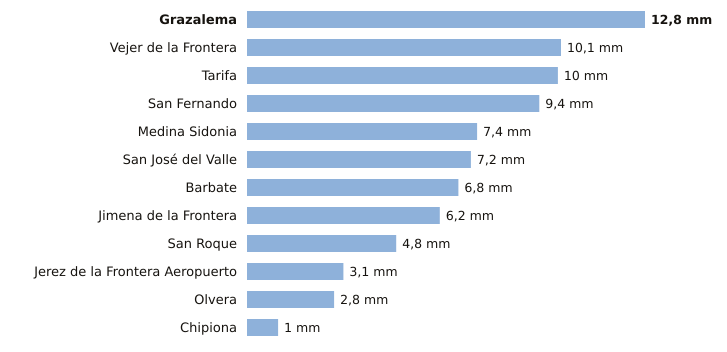

Source data for this figure (header and first rows):
estacion, provincia, indicativo, mm_6_dias_anteriores, mm_hoy, mm_7_dias, horas_de_hoy
Grazalema, Cádiz, 5911X, 12.8, 0.0, 12.8, 3
Vejer de la Frontera, Cádiz, 5995B, 10.1, 0.0, 10.1, 3
Tarifa, Cádiz, 6001, 10.0, 0.0, 10.0, 3
San Fernando, Cádiz, 5972Y, 9.4, 0.0, 9.4, 3
Medina Sidonia, Cádiz, 5983X, 7.4, 0.0, 7.4, 2
San José del Valle, Cádiz, 5950X, 7.2, 0.0, 7.2, 3
Barbate, Cádiz, 5996B, 6.8, 0.0, 6.8, 2
Jimena de la Frontera, Cádiz, 6042I, 6.2, 0.0, 6.2, 2
San Roque, Cádiz, 6056X, 4.8, 0.0, 4.8, 2
Jerez de la Frontera Aeropuerto, Cádiz, 5960, 3.1, 0.0, 3.1, 3
Olvera, Cádiz, 5919X, 2.8, 0.0, 2.8, 2
Chipiona, Cádiz, 5906X, 1.0, 0.0, 1.0, 2
